Photos from the image-classification dataset "Dataset_HydroFarm" in the GitHub repository Afsaumutoniwase/Farmsmart_model_training_and_evaluation. Its 2 classes are: healthy, unhealthy.

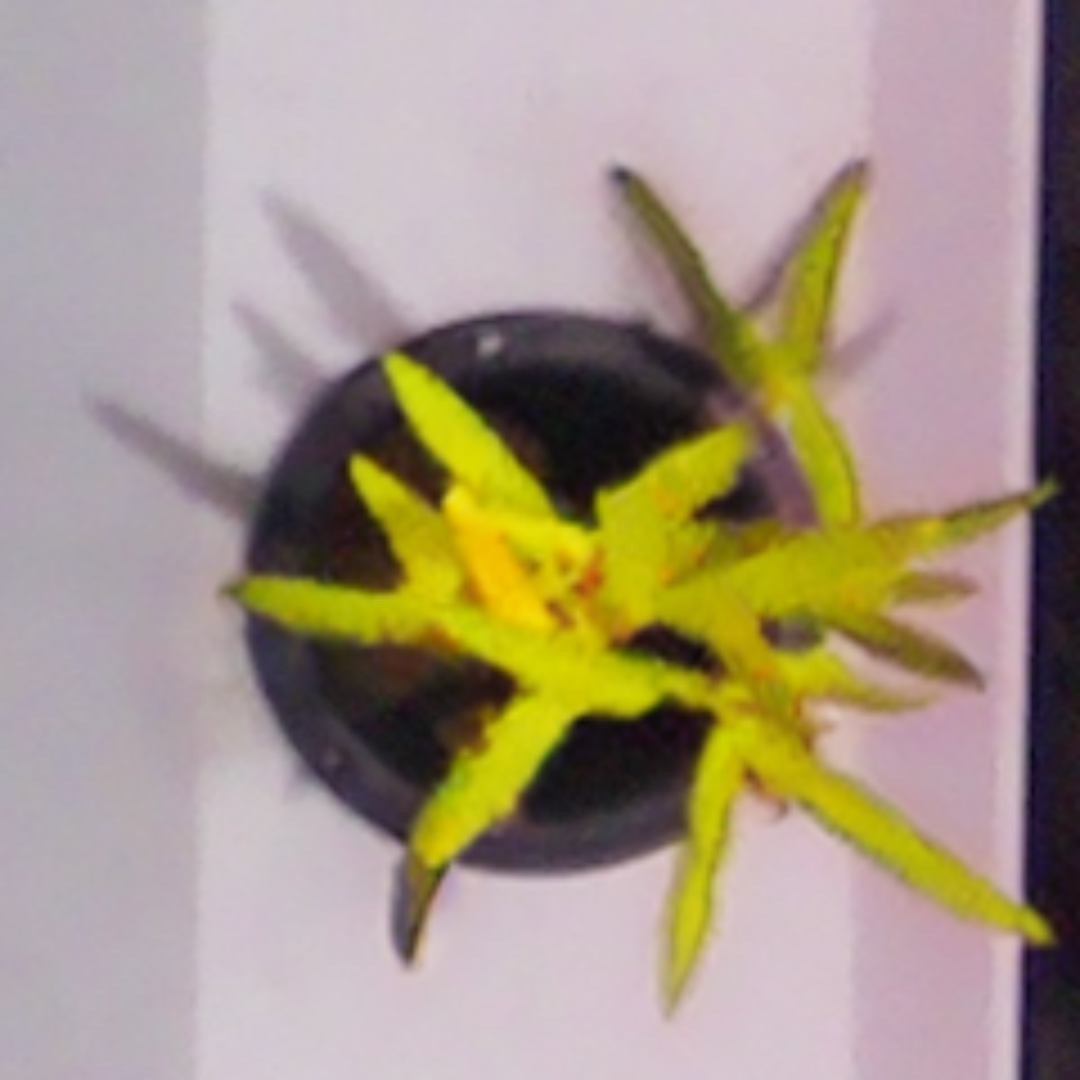
Label: unhealthy

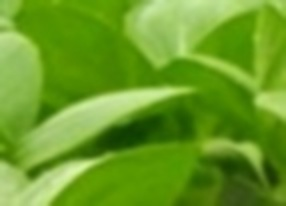
Label: healthy

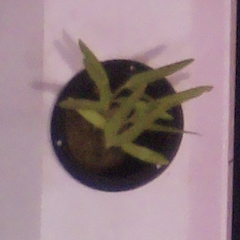
Label: healthy

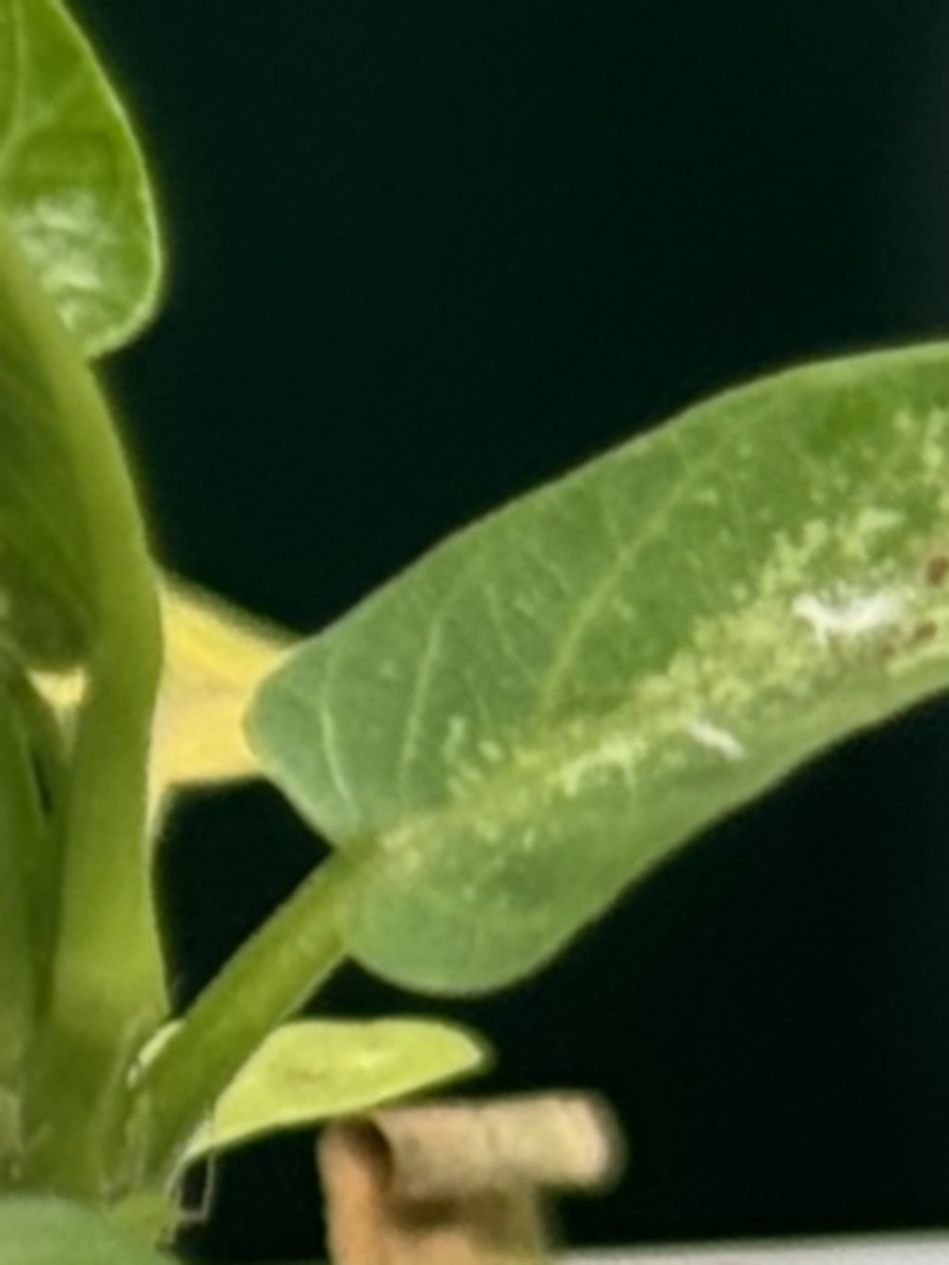
Label: unhealthy

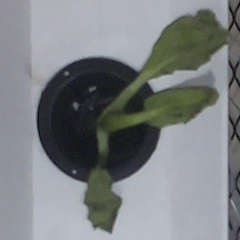
Label: unhealthy

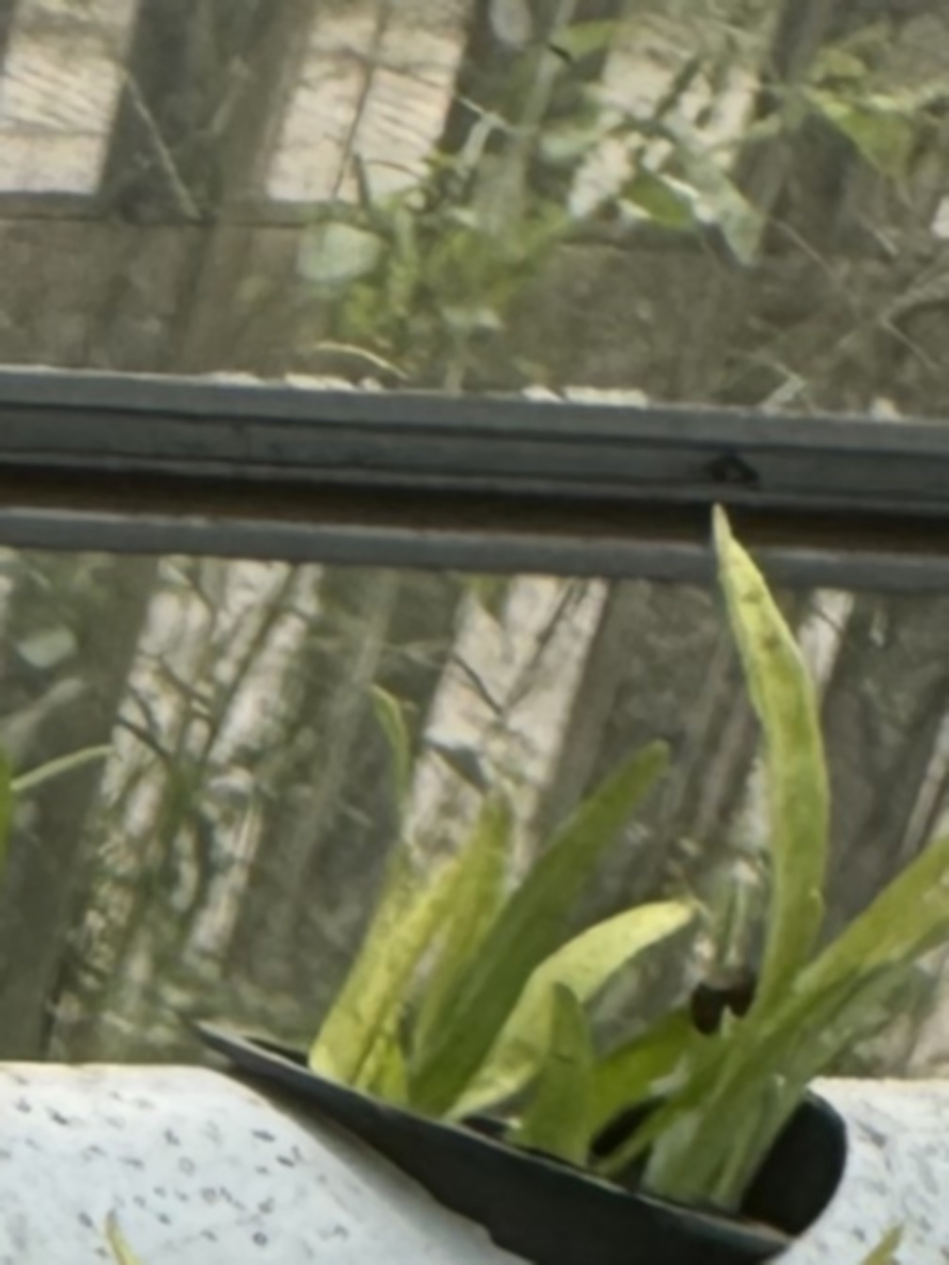
Label: healthy
